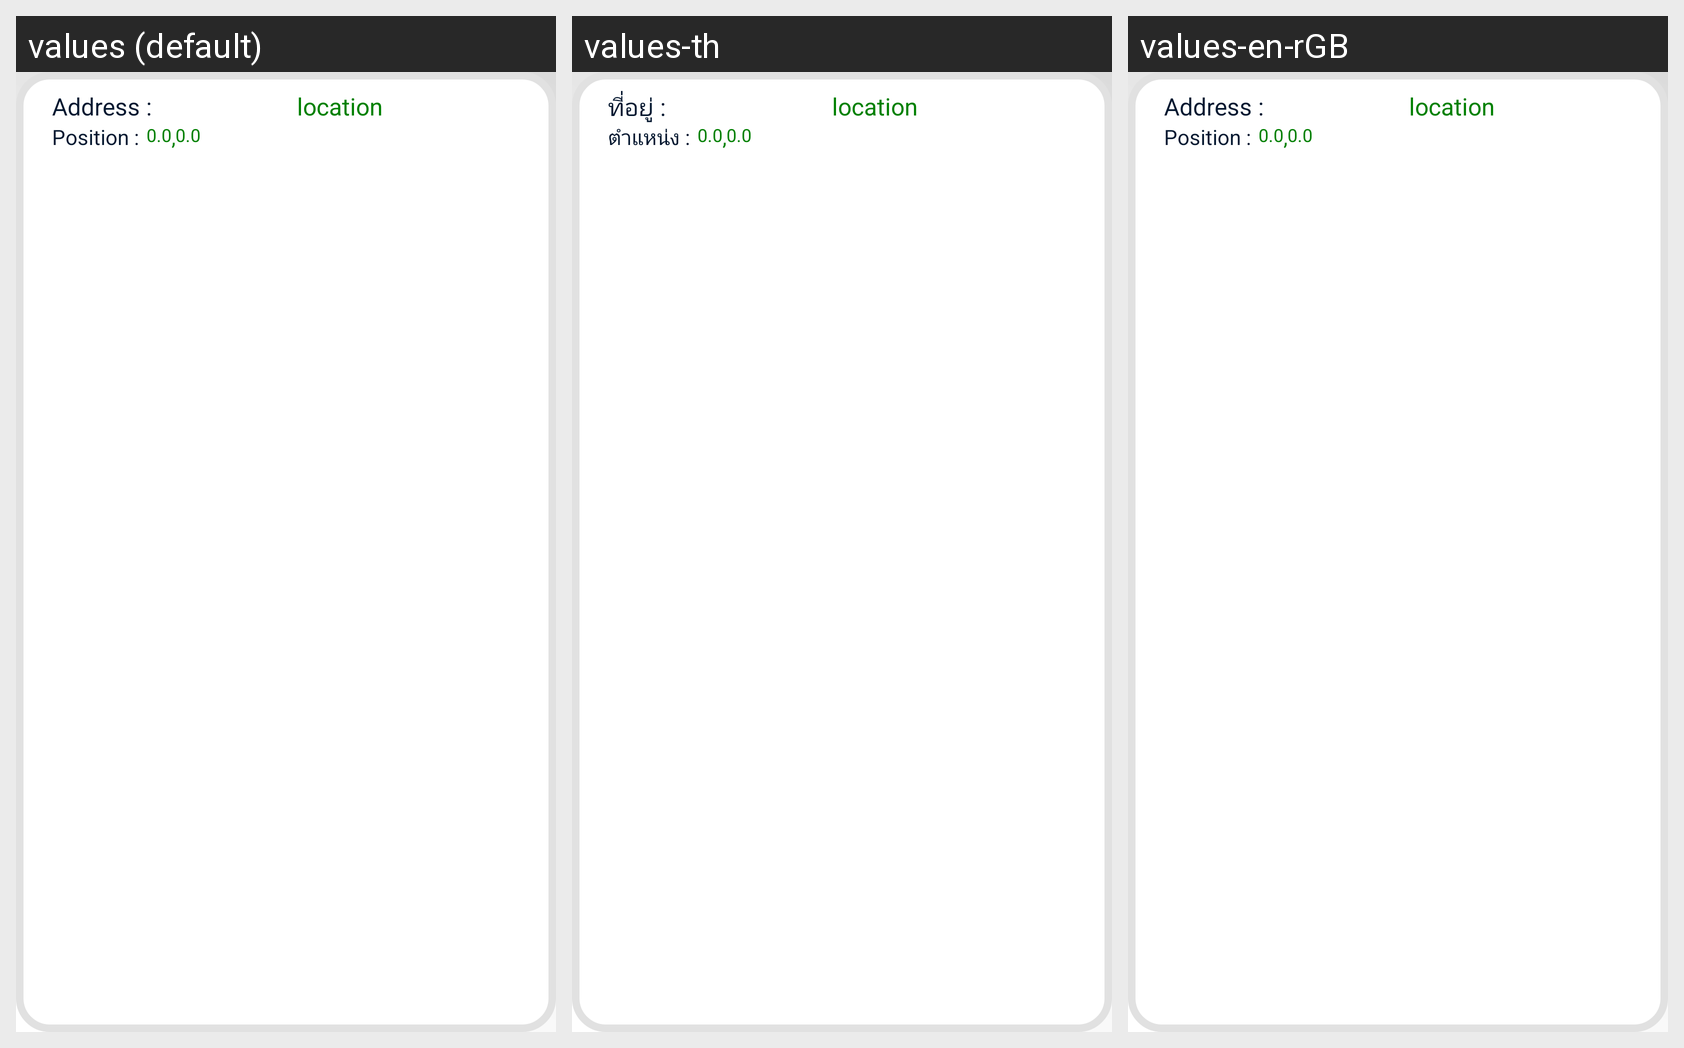

Locale-by-locale string values for the Android screen shown in this grid:
Android screen res/layout/custom_marker_option.xml rendered under 3 locales, left to right: values (default), values-th, values-en-rGB. Device: Nexus 5 (rendered at 1080×1920; each locale shown at half size, 540×960, under a caption strip naming it); theme AppTheme.
Strings drawn on this screen, with the default value and each locale's value (text and hints the layout hard-codes, and strings that could not be matched under every locale, appear in the picture but are not listed):

txtAddress
  values: Address :
  values-th: ที่อยู่ :
  values-en-rGB: Address :

txtPosition
  values: Position :
  values-th: ตำแหน่ง :
  values-en-rGB: Position :
